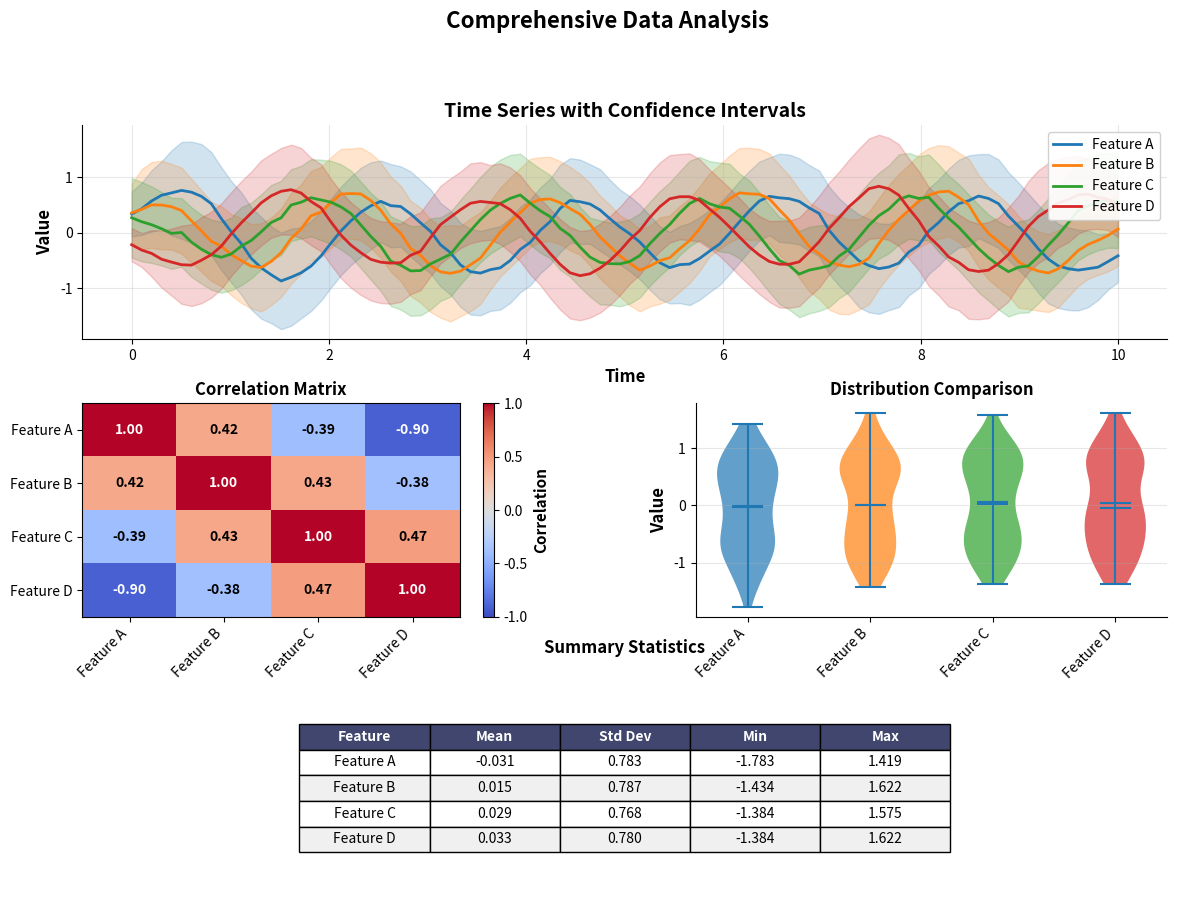

This chart was generated by the following Python code:
# Exercise 4.3: Advanced Visualization
import matplotlib.pyplot as plt
import numpy as np
from scipy import stats

np.random.seed(42)
n_samples = 100
n_features = 4

# Generate data
time = np.linspace(0, 10, n_samples)
data = np.zeros((n_samples, n_features))
feature_names = ['Feature A', 'Feature B', 'Feature C', 'Feature D']
colors = ['#1f77b4', '#ff7f0e', '#2ca02c', '#d62728']

for i in range(n_features):
    trend = np.sin(2*np.pi*0.5*time + i)
    noise = 0.3 * np.random.randn(n_samples)
    data[:, i] = trend + noise

# Create figure
fig = plt.figure(figsize=(14, 10))
gs = fig.add_gridspec(3, 2, hspace=0.3, wspace=0.3)

# 1. Time series with confidence intervals
ax1 = fig.add_subplot(gs[0, :])  # Top row, full width

for i in range(n_features):
    # Calculate rolling mean and std
    window = 10
    rolling_mean = np.convolve(data[:, i], np.ones(window)/window, mode='same')
    rolling_std = np.array([data[max(0,j-window):min(n_samples,j+window), i].std() 
                           for j in range(n_samples)])
    
    ax1.plot(time, rolling_mean, color=colors[i], 
            linewidth=2, label=feature_names[i])
    ax1.fill_between(time, 
                     rolling_mean - rolling_std,
                     rolling_mean + rolling_std,
                     color=colors[i], alpha=0.2)

ax1.set_xlabel('Time', fontsize=12, fontweight='bold')
ax1.set_ylabel('Value', fontsize=12, fontweight='bold')
ax1.set_title('Time Series with Confidence Intervals', 
             fontsize=14, fontweight='bold')
ax1.legend(loc='upper right', fontsize=10, framealpha=0.9)
ax1.grid(True, alpha=0.3)
ax1.spines['top'].set_visible(False)
ax1.spines['right'].set_visible(False)

# 2. Correlation heatmap
ax2 = fig.add_subplot(gs[1, 0])

# Compute correlation matrix
corr_matrix = np.corrcoef(data.T)

# Plot heatmap
im = ax2.imshow(corr_matrix, cmap='coolwarm', aspect='auto',
               vmin=-1, vmax=1)

# Add colorbar
cbar = plt.colorbar(im, ax=ax2)
cbar.set_label('Correlation', fontsize=11, fontweight='bold')

# Set ticks and labels
ax2.set_xticks(range(n_features))
ax2.set_yticks(range(n_features))
ax2.set_xticklabels(feature_names, rotation=45, ha='right')
ax2.set_yticklabels(feature_names)

# Add correlation values as text
for i in range(n_features):
    for j in range(n_features):
        text = ax2.text(j, i, f'{corr_matrix[i, j]:.2f}',
                       ha='center', va='center',
                       color='white' if abs(corr_matrix[i, j]) > 0.5 else 'black',
                       fontsize=10, fontweight='bold')

ax2.set_title('Correlation Matrix', fontsize=12, fontweight='bold')

# 3. Distribution comparisons (violin plot)
ax3 = fig.add_subplot(gs[1, 1])

positions = np.arange(1, n_features + 1)
parts = ax3.violinplot([data[:, i] for i in range(n_features)],
                       positions=positions,
                       showmeans=True,
                       showmedians=True)

# Color the violin plots
for i, pc in enumerate(parts['bodies']):
    pc.set_facecolor(colors[i])
    pc.set_alpha(0.7)

ax3.set_xticks(positions)
ax3.set_xticklabels(feature_names, rotation=45, ha='right')
ax3.set_ylabel('Value', fontsize=12, fontweight='bold')
ax3.set_title('Distribution Comparison', fontsize=12, fontweight='bold')
ax3.grid(True, alpha=0.3, axis='y')
ax3.spines['top'].set_visible(False)
ax3.spines['right'].set_visible(False)

# 4. Statistical summary
ax4 = fig.add_subplot(gs[2, :])
ax4.axis('off')

# Create summary statistics table
summary_data = []
for i, name in enumerate(feature_names):
    mean = data[:, i].mean()
    std = data[:, i].std()
    min_val = data[:, i].min()
    max_val = data[:, i].max()
    summary_data.append([name, f'{mean:.3f}', f'{std:.3f}', 
                        f'{min_val:.3f}', f'{max_val:.3f}'])

table = ax4.table(cellText=summary_data,
                 colLabels=['Feature', 'Mean', 'Std Dev', 'Min', 'Max'],
                 cellLoc='center',
                 loc='center',
                 bbox=[0.2, 0.2, 0.6, 0.6])

table.auto_set_font_size(False)
table.set_fontsize(10)
table.scale(1, 2)

# Style header
for i in range(5):
    table[(0, i)].set_facecolor('#40466e')
    table[(0, i)].set_text_props(weight='bold', color='white')

# Alternate row colors
for i in range(1, n_features + 1):
    color = '#f0f0f0' if i % 2 == 0 else 'white'
    for j in range(5):
        table[(i, j)].set_facecolor(color)

ax4.set_title('Summary Statistics', fontsize=12, 
             fontweight='bold', pad=20)

# Overall figure title
fig.suptitle('Comprehensive Data Analysis', 
            fontsize=16, fontweight='bold', y=0.995)

plt.show()

# Print additional statistics
print("\n=== Statistical Summary ===")
for i, name in enumerate(feature_names):
    print(f"\n{name}:")
    print(f"  Mean: {data[:, i].mean():.3f}")
    print(f"  Median: {np.median(data[:, i]):.3f}")
    print(f"  Std: {data[:, i].std():.3f}")
    print(f"  Range: [{data[:, i].min():.3f}, {data[:, i].max():.3f}]")

print("\n=== Pairwise Correlations ===")
for i in range(n_features):
    for j in range(i+1, n_features):
        r = corr_matrix[i, j]
        print(f"{feature_names[i]} vs {feature_names[j]}: r = {r:.3f}")
